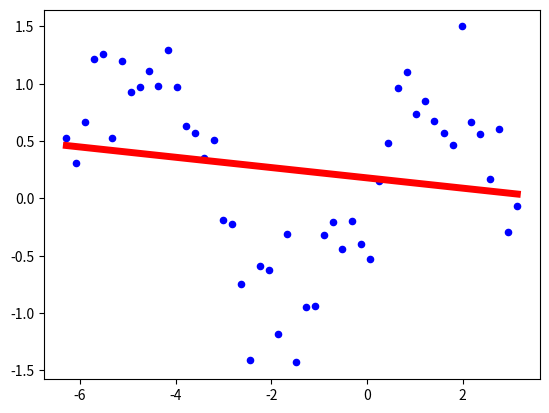

The matplotlib source for this figure:
import pandas as pd
import matplotlib.pyplot as plt
import numpy as np


def linear_regression(train_X, train_Y, X_star):
    tmp = np.linalg.inv(train_X.T @ train_X) @ (train_X.T @ train_Y)
    pridict = X_star @ tmp[:,None]
    return pridict


if __name__ == '__main__':
    learning_num = 50
    np.random.seed(0)
    x_min = -2 * np.pi
    x_max = np.pi
    x = np.linspace(x_min, x_max, learning_num) # temprature
    epsilon = np.random.normal(loc=0, scale=3e-1, size=len(x)) #ガウシアンノイズ
    y = np.sin(x) + epsilon # sales

    train_X = np.concatenate((np.ones((learning_num, 1)), x[:, None]), axis=1)
    train_Y = y

    # 新規データ
    num_star = 500
    X_star = np.linspace(x_min, x_max, num_star)
    X_star = np.concatenate((np.ones((num_star, 1)), X_star[:, None]), axis=1)

    pridict_Y = linear_regression(train_X, train_Y, X_star)
#   print("予測データ", pridict_Y.shape)
    plt.scatter(train_X[:, 1], y, s=20, c="b")
    plt.plot(X_star[:, 1], pridict_Y, c="r", lw=5)
    # plt.xlabel("気温")
    # plt.legend()
    plt.show()

